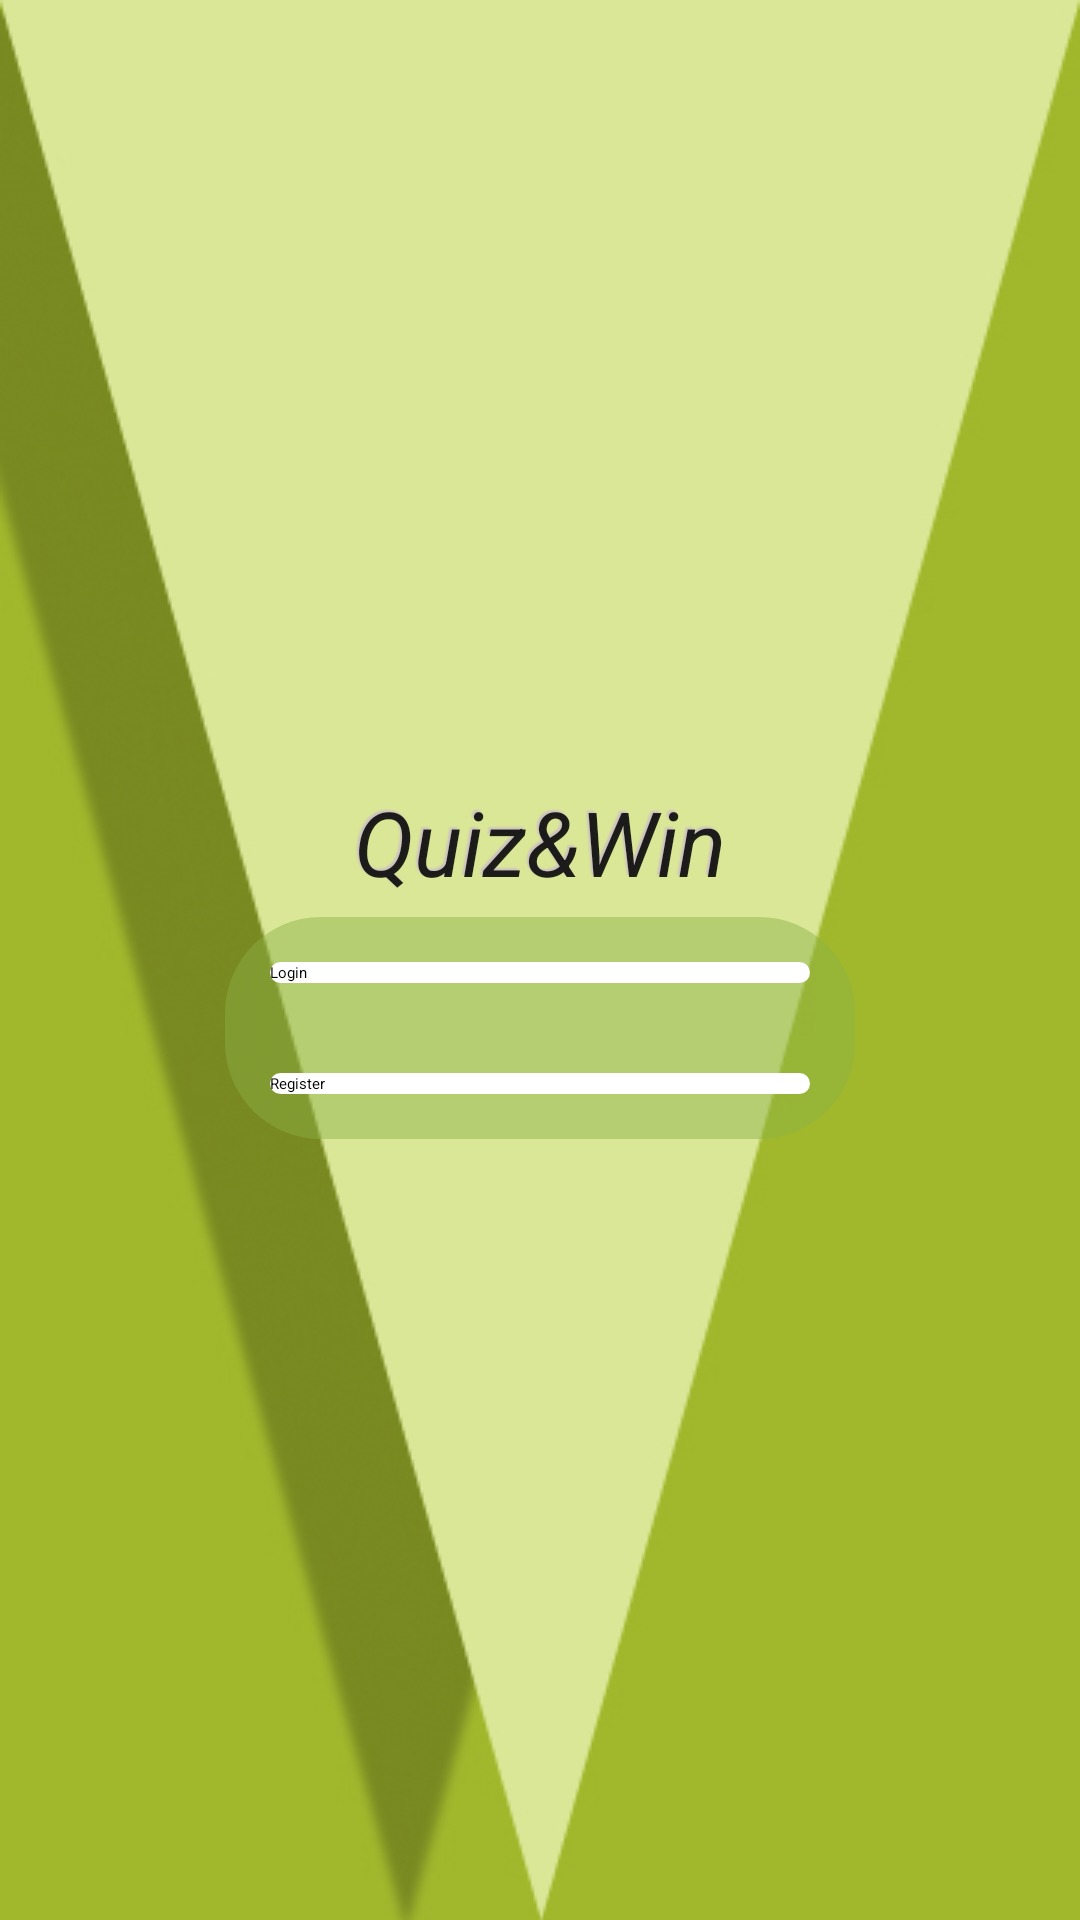

Write the Android layout XML for this screen, with the resource values it uses.
<!-- AndroidManifest.xml: activity theme AppBarStyle1 -->
<!-- res/layout/activity_main.xml -->
<?xml version="1.0" encoding="utf-8"?>
<LinearLayout xmlns:android="http://schemas.android.com/apk/res/android"
    xmlns:app="http://schemas.android.com/apk/res-auto"
    xmlns:tools="http://schemas.android.com/tools"
    android:layout_width="match_parent"
    android:layout_height="match_parent"
    android:background="@drawable/bc_start"
    android:gravity="center"
    android:orientation="vertical"
    tools:context=".account.login.MainActivity"
    >

    <TextView
        android:layout_width="match_parent"
        android:layout_height="wrap_content"
        android:layout_gravity="center"
        android:layout_marginBottom="5dp"
        android:gravity="center"
        android:shadowColor="#CDC1C1"
        android:shadowDx="-2"
        android:shadowDy="-2"
        android:shadowRadius="1"
        android:text="@string/welcome"
        android:textColor="#DC000000"
        android:textSize="30sp"
        android:textStyle="italic" />

    <LinearLayout
        android:layout_width="match_parent"
        android:layout_height="wrap_content"
        android:layout_gravity="center"
        android:layout_marginStart="75dp"
        android:layout_marginEnd="75dp"
        android:background="@drawable/back_of_login"
        android:orientation="vertical">

        <androidx.appcompat.widget.AppCompatButton
            android:id="@+id/buttonLogin"
            android:layout_width="match_parent"
            android:layout_height="wrap_content"
            android:layout_gravity="center"
            android:layout_margin="15dp"
            android:background="@drawable/ic_button_start"
            android:text="@string/login" />

        <androidx.appcompat.widget.AppCompatButton
            android:id="@+id/buttonRegister"
            android:layout_width="match_parent"
            android:layout_height="wrap_content"
            android:layout_gravity="center"
            android:layout_margin="15dp"
            android:background="@drawable/ic_button_start"
            android:text="@string/register" />

    </LinearLayout>


</LinearLayout>
<!-- resources referenced by this layout -->
<resources>
  <!-- drawable back_of_login (drawable) -->
  <?xml version="1.0" encoding="utf-8"?>
  <layer-list xmlns:android="http://schemas.android.com/apk/res/android">
  
      <item>
          <shape>
              <corners android:radius="32dp"/>
              <solid android:color="#748AB046" />
          </shape>
      </item>
  
  </layer-list>
  <!-- drawable bc_start: jpg bitmap (drawable-v24, 33166 bytes) -->
  <!-- drawable ic_button_start (drawable) -->
  <?xml version="1.0" encoding="utf-8"?>
  <layer-list xmlns:android="http://schemas.android.com/apk/res/android">
      <item>
          <shape>
              <corners android:radius="32dp" />
              <solid android:color="#FFFFFF" />
          </shape>
      </item>
  </layer-list>
  <string name="login">Login</string>
  <string name="register">Register</string>
  <string name="welcome">Quiz&amp;Win</string>
</resources>
